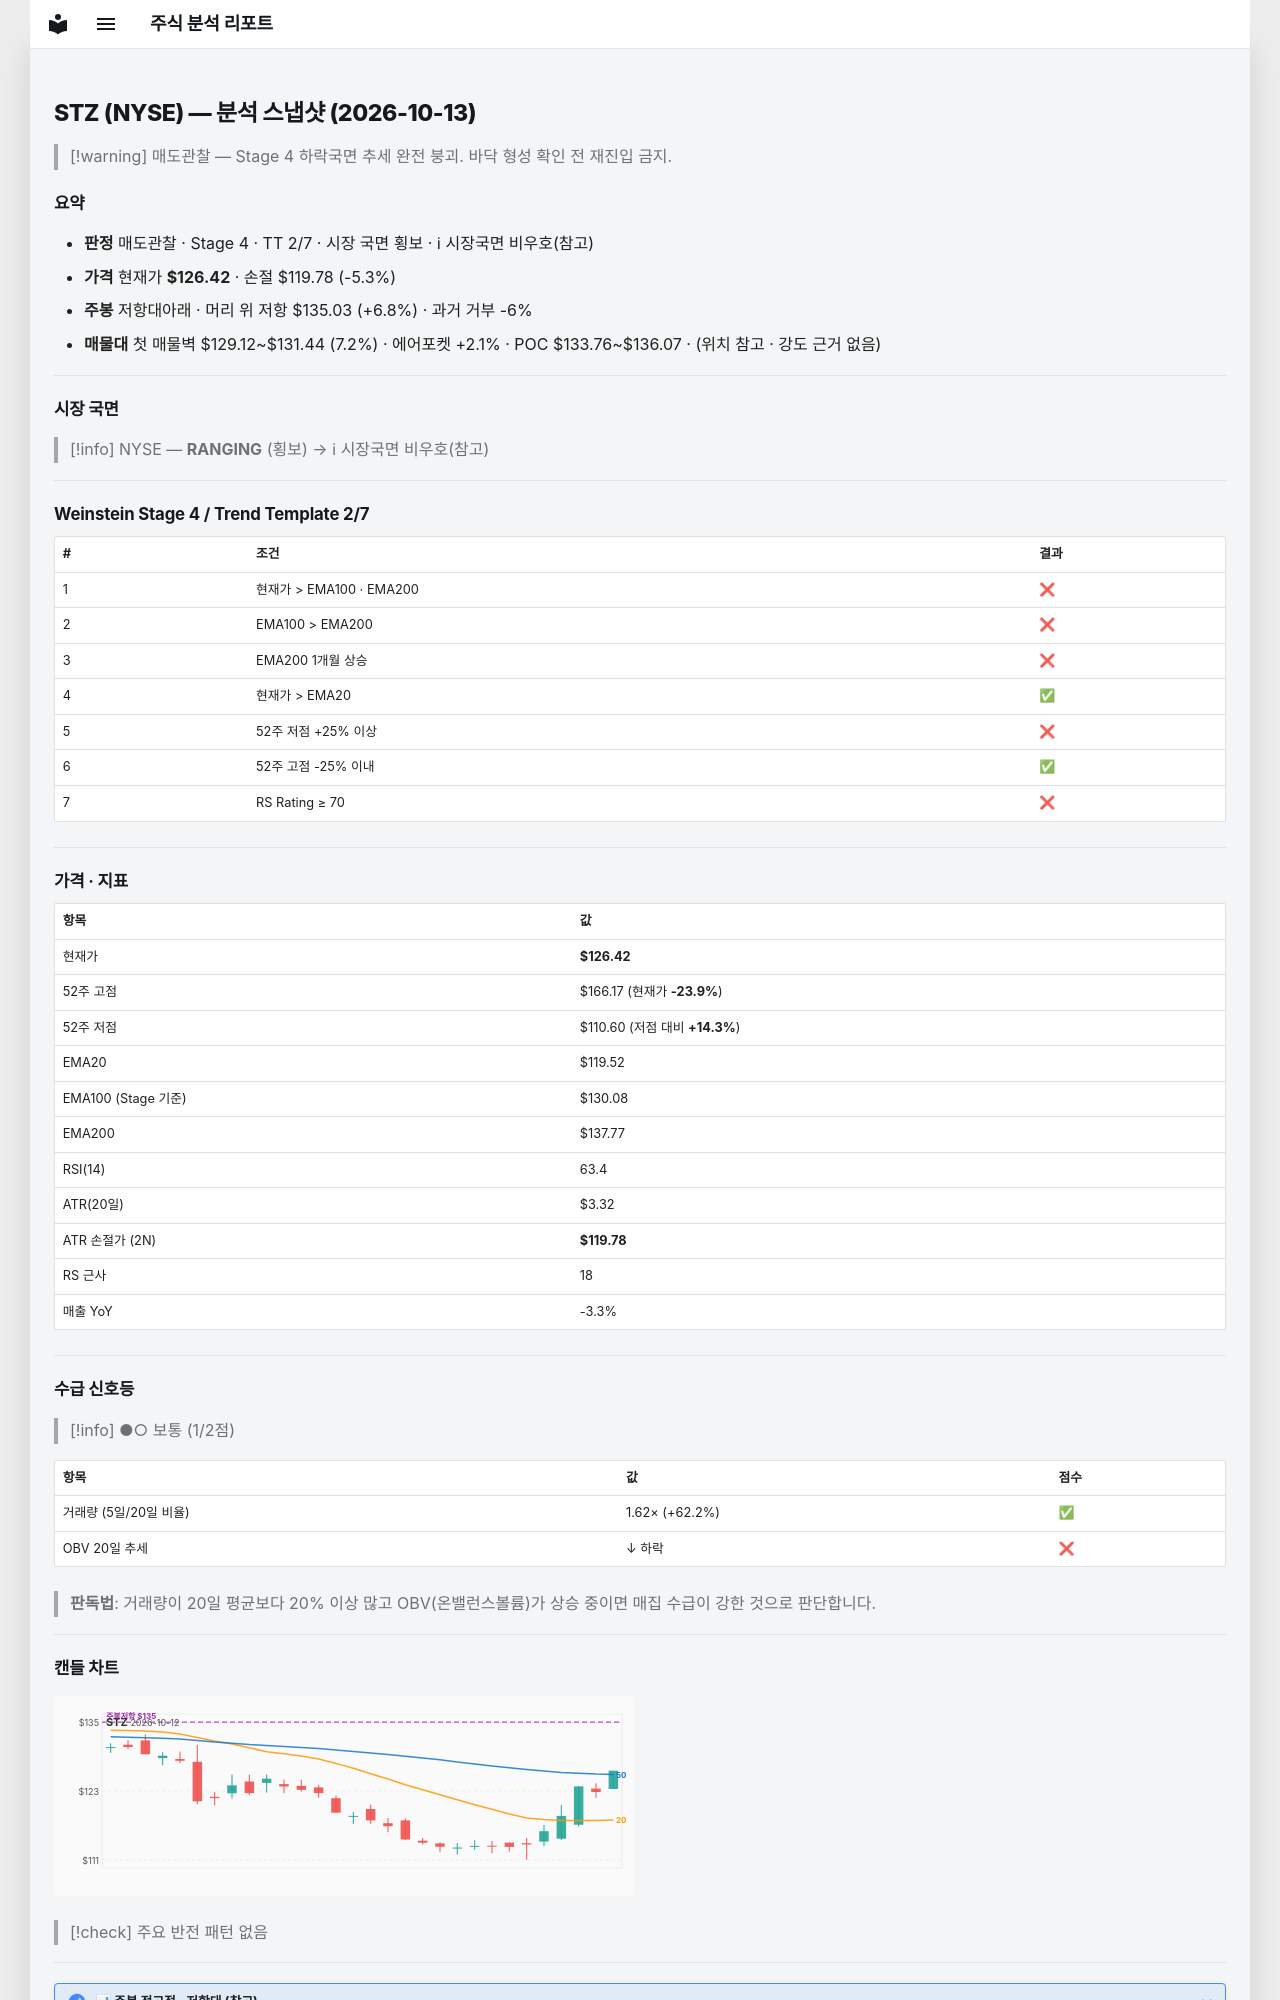

repository: soloandco/stock-reports · page: snapshots/STZ-2026-10-13/index.html · generator: mkdocs

---
type: analysis-snapshot
title: STZ 분석 스냅샷
ticker: STZ
market: NYSE
created: 2026-10-13
updated: 2026-10-13
bar-date: 2026-10-12
verdict: 매도관찰
real-rr: 1.30
sma50-gap-pct: 5.8
weekly-position: 저항대아래
weekly-overhead-price: 135.03
weekly-overhead-pct: 6.8
stage: 4
trend-template-score: 2
tt-max: 7
ma-set: ema-20-100-200
price: 126.41999816894531
stop-price: 119.77764461766151
market-regime: RANGING
supply-demand-score: 1/2
supply-demand-label: 보통
status: tracking
tags:
  - stock-agent
  - watchlist
  - STZ
  - analysis
related:
  - "[[analysis-template]]"
---

# STZ (NYSE) — 분석 스냅샷 (2026-10-13)

> [!warning] 매도관찰 — Stage 4 하락국면
> 추세 완전 붕괴. 바닥 형성 확인 전 재진입 금지.

## 요약

- **판정** 매도관찰 · Stage 4 · TT 2/7 · 시장 국면 횡보 · ℹ 시장국면 비우호(참고)
- **가격** 현재가 **$126.42** · 손절 $119.78 (-5.3%)
- **주봉** 저항대아래 · 머리 위 저항 $135.03 (+6.8%) · 과거 거부 -6%
- **매물대** 첫 매물벽 $129.12~$131.44 (7.2%) · 에어포켓 +2.1% · POC $133.76~$136.07 · (위치 참고 · 강도 근거 없음)

---

## 시장 국면

> [!info] NYSE — **RANGING** (횡보) → ℹ 시장국면 비우호(참고)

---

## Weinstein Stage 4 / Trend Template 2/7

| # | 조건 | 결과 |
|---|------|------|
| 1 | 현재가 > EMA100 · EMA200 | ❌ |
| 2 | EMA100 > EMA200 | ❌ |
| 3 | EMA200 1개월 상승 | ❌ |
| 4 | 현재가 > EMA20 | ✅ |
| 5 | 52주 저점 +25% 이상 | ❌ |
| 6 | 52주 고점 -25% 이내 | ✅ |
| 7 | RS Rating ≥ 70 | ❌ |

---

## 가격 · 지표

| 항목 | 값 |
|------|---|
| 현재가 | **$126.42** |
| 52주 고점 | $166.17 (현재가 **-23.9%**) |
| 52주 저점 | $110.60 (저점 대비 **+14.3%**) |
| EMA20 | $119.52 |
| EMA100 (Stage 기준) | $130.08 |
| EMA200 | $137.77 |
| RSI(14) | 63.4 |
| ATR(20일) | $3.32 |
| ATR 손절가 (2N) | **$119.78** |
| RS 근사 | 18 |
| 매출 YoY | -3.3% |

---
## 수급 신호등

> [!info] ●○ 보통 (1/2점)

| 항목 | 값 | 점수 |
|------|------|------|
| 거래량 (5일/20일 비율) | 1.62× (+62.2%) | ✅ |
| OBV 20일 추세 | ↓ 하락 | ❌ |

> **판독법**: 거래량이 20일 평균보다 20% 이상 많고 OBV(온밸런스볼륨)가 상승 중이면 매집 수급이 강한 것으로 판단합니다.

---
